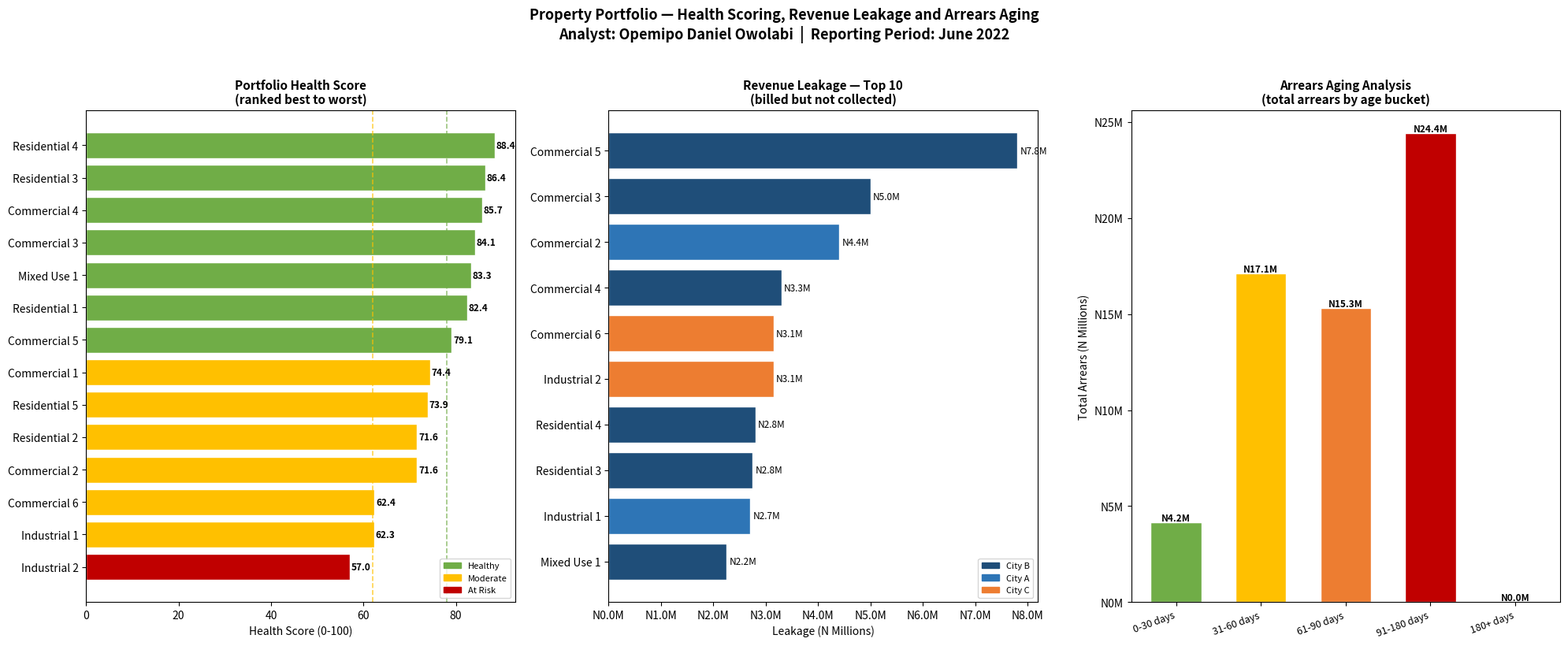

Write the Python code that produced this figure. (Note: this script raises an exception after producing the figure.)
"""
Property Portfolio Analytics — Financial Performance Analysis
=============================================================
Author: Opemipo Daniel Owolabi
Project: Portfolio Project 4 — Financial Property Analytics
Tools: Python, Pandas, Matplotlib

Note:
-----
All company names, client names, locations and identifying information
have been anonymised to protect client confidentiality. Properties are
referred to generically by type and number. Cities are referred to as
City A, City B and City C. The analytical approach and methodology
reflect real work conducted during professional employment in the
property management sector.

Business Problem:
-----------------
A property management company managed a portfolio of assets on behalf
of a government asset management agency. Management had no unified
view of portfolio health. This project delivers five analyses:

  1. Portfolio Health Scoring    — rank every property by performance
  2. Revenue Leakage Analysis    — billed vs collected, losses identified
  3. Arrears Aging Analysis      — who owes, how long, how much
  4. Occupancy Trend Analysis    — which cities are filling or declining
  5. Regional Performance        — City A vs City B vs City C
"""

import pandas as pd
import numpy as np
import matplotlib.pyplot as plt
import matplotlib.ticker as mticker
import matplotlib.patches as mpatches
import warnings
warnings.filterwarnings("ignore")

print("=" * 60)
print("  PROPERTY PORTFOLIO ANALYTICS")
print("  Financial Performance Analysis")
print("  Analyst: Opemipo Daniel Owolabi")
print("=" * 60)


# ── DATA ──
properties = pd.DataFrame([
    {"Property":"Commercial 1",  "City":"City A","Type":"Commercial",  "Units":24,"Occupied":20,"Rent_Per_Unit":850_000,  "Collected":14_800_000,"Arrears_Total":8_500_000,"Arrears_Days":95, "Maintenance_Cost":1_200_000},
    {"Property":"Industrial 1",  "City":"City A","Type":"Industrial",  "Units":12,"Occupied": 9,"Rent_Per_Unit":1_200_000,"Collected": 8_100_000,"Arrears_Total":5_400_000,"Arrears_Days":120,"Maintenance_Cost":  950_000},
    {"Property":"Residential 1", "City":"City A","Type":"Residential", "Units":18,"Occupied":16,"Rent_Per_Unit":650_000,  "Collected": 9_100_000,"Arrears_Total":1_300_000,"Arrears_Days":45, "Maintenance_Cost":  480_000},
    {"Property":"Residential 2", "City":"City A","Type":"Residential", "Units":18,"Occupied":14,"Rent_Per_Unit":650_000,  "Collected": 7_200_000,"Arrears_Total":3_900_000,"Arrears_Days":75, "Maintenance_Cost":  520_000},
    {"Property":"Commercial 2",  "City":"City A","Type":"Commercial",  "Units":30,"Occupied":22,"Rent_Per_Unit":950_000,  "Collected":16_500_000,"Arrears_Total":4_750_000,"Arrears_Days":60, "Maintenance_Cost":1_100_000},
    {"Property":"Commercial 3",  "City":"City B","Type":"Commercial",  "Units":40,"Occupied":38,"Rent_Per_Unit":1_100_000,"Collected":36_800_000,"Arrears_Total":5_500_000,"Arrears_Days":55, "Maintenance_Cost":1_800_000},
    {"Property":"Commercial 4",  "City":"City B","Type":"Commercial",  "Units":35,"Occupied":33,"Rent_Per_Unit":900_000,  "Collected":26_400_000,"Arrears_Total":3_300_000,"Arrears_Days":40, "Maintenance_Cost":1_200_000},
    {"Property":"Residential 3", "City":"City B","Type":"Residential", "Units":50,"Occupied":47,"Rent_Per_Unit":550_000,  "Collected":23_100_000,"Arrears_Total":2_750_000,"Arrears_Days":30, "Maintenance_Cost":1_050_000},
    {"Property":"Residential 4", "City":"City B","Type":"Residential", "Units":20,"Occupied":19,"Rent_Per_Unit":1_400_000,"Collected":23_800_000,"Arrears_Total":1_400_000,"Arrears_Days":25, "Maintenance_Cost":  780_000},
    {"Property":"Commercial 5",  "City":"City B","Type":"Commercial",  "Units":45,"Occupied":40,"Rent_Per_Unit":1_300_000,"Collected":44_200_000,"Arrears_Total":7_800_000,"Arrears_Days":85, "Maintenance_Cost":2_100_000},
    {"Property":"Mixed Use 1",   "City":"City B","Type":"Mixed",       "Units":28,"Occupied":25,"Rent_Per_Unit":750_000,  "Collected":16_500_000,"Arrears_Total":2_250_000,"Arrears_Days":35, "Maintenance_Cost":  880_000},
    {"Property":"Residential 5", "City":"City C","Type":"Residential", "Units":22,"Occupied":18,"Rent_Per_Unit":600_000,  "Collected": 9_000_000,"Arrears_Total":3_600_000,"Arrears_Days":90, "Maintenance_Cost":  620_000},
    {"Property":"Industrial 2",  "City":"City C","Type":"Industrial",  "Units":16,"Occupied":11,"Rent_Per_Unit":1_050_000,"Collected": 8_400_000,"Arrears_Total":6_300_000,"Arrears_Days":150,"Maintenance_Cost":1_050_000},
    {"Property":"Commercial 6",  "City":"City C","Type":"Commercial",  "Units":20,"Occupied":15,"Rent_Per_Unit":700_000,  "Collected": 7_350_000,"Arrears_Total":4_200_000,"Arrears_Days":110,"Maintenance_Cost":  750_000},
])

months = ["Jan","Feb","Mar","Apr","May","Jun"]
occ_trend = pd.DataFrame({
    "Month": months * 3,
    "City":  ["City A"]*6 + ["City B"]*6 + ["City C"]*6,
    "Occupancy": [71,73,74,75,76,76, 88,89,90,91,92,93, 65,64,63,62,61,60],
})


# ── CALCULATIONS ──
properties["Monthly_Billed"]    = properties["Occupied"] * properties["Rent_Per_Unit"]
properties["Revenue_Leakage"]   = properties["Monthly_Billed"] - properties["Collected"]
properties["Collection_Rate"]   = (properties["Collected"] / properties["Monthly_Billed"] * 100).round(1)
properties["Occupancy_Rate"]    = (properties["Occupied"]  / properties["Units"]           * 100).round(1)
properties["Maintenance_Ratio"] = (properties["Maintenance_Cost"] / properties["Monthly_Billed"] * 100).round(1)

def age_bucket(d):
    if d <= 30:    return "0-30 days"
    elif d <= 60:  return "31-60 days"
    elif d <= 90:  return "61-90 days"
    elif d <= 180: return "91-180 days"
    else:          return "180+ days"

properties["Arrears_Bucket"] = properties["Arrears_Days"].apply(age_bucket)

max_d = properties["Arrears_Days"].max()
max_m = properties["Maintenance_Ratio"].max()
properties["Health_Score"] = (
    (properties["Collection_Rate"] / 100 * 50) +
    (properties["Occupancy_Rate"]  / 100 * 30) +
    ((1 - properties["Arrears_Days"]      / max_d) * 10) +
    ((1 - properties["Maintenance_Ratio"] / max_m) * 10)
).round(1)
properties["Health_Label"] = properties["Health_Score"].apply(
    lambda s: "Healthy" if s >= 78 else ("Moderate" if s >= 62 else "At Risk")
)
props_sorted = properties.sort_values("Health_Score", ascending=False).reset_index(drop=True)

city_sum = properties.groupby("City").agg(
    Total_Billed=("Monthly_Billed","sum"),
    Total_Collected=("Collected","sum"),
    Total_Leakage=("Revenue_Leakage","sum"),
    Total_Arrears=("Arrears_Total","sum"),
    Avg_Occupancy=("Occupancy_Rate","mean"),
    Avg_Collection=("Collection_Rate","mean"),
).reset_index().sort_values("Total_Collected", ascending=False)

print(f"\n   {len(properties)} properties across {properties['City'].nunique()} cities")


# ── PAGE 1 ──
BLUE   = "#1f4e79"; LBLUE="#2e75b6"; GREEN="#70ad47"
ORANGE = "#ed7d31"; RED  ="#c00000"; GOLD ="#ffc000"
HCOLS  = {"Healthy":GREEN,"Moderate":GOLD,"At Risk":RED}
CCOLS  = {"City B":BLUE,"City A":LBLUE,"City C":ORANGE}

fig1, axes = plt.subplots(1, 3, figsize=(20, 8))
fig1.suptitle(
    "Property Portfolio — Health Scoring, Revenue Leakage and Arrears Aging\n"
    "Analyst: Opemipo Daniel Owolabi  |  Reporting Period: June 2022",
    fontsize=13, fontweight="bold", y=1.02
)

ax1 = axes[0]
bar_cols = [HCOLS[h] for h in props_sorted["Health_Label"]]
bars = ax1.barh(props_sorted["Property"], props_sorted["Health_Score"],
                color=bar_cols, edgecolor="white")
ax1.axvline(x=78, color=GREEN, linestyle="--", linewidth=1.2, alpha=0.7)
ax1.axvline(x=62, color=GOLD,  linestyle="--", linewidth=1.2, alpha=0.7)
for bar, sc in zip(bars, props_sorted["Health_Score"]):
    ax1.text(bar.get_width() + 0.3, bar.get_y() + bar.get_height()/2,
             f"{sc}", va="center", fontsize=8.5, fontweight="bold")
ax1.set_title("Portfolio Health Score\n(ranked best to worst)", fontweight="bold", fontsize=11)
ax1.set_xlabel("Health Score (0-100)")
ax1.invert_yaxis()
ax1.legend(handles=[mpatches.Patch(color=c, label=l) for l,c in HCOLS.items()], fontsize=8, loc="lower right")

ax2 = axes[1]
top_leak  = properties.sort_values("Revenue_Leakage", ascending=False).head(10)
lk_cols   = [CCOLS.get(c,"#999") for c in top_leak["City"]]
bars2 = ax2.barh(top_leak["Property"], top_leak["Revenue_Leakage"]/1e6, color=lk_cols, edgecolor="white")
for bar, val in zip(bars2, top_leak["Revenue_Leakage"]):
    ax2.text(bar.get_width()+0.05, bar.get_y()+bar.get_height()/2,
             f"N{val/1e6:.1f}M", va="center", fontsize=8.5)
ax2.set_title("Revenue Leakage — Top 10\n(billed but not collected)", fontweight="bold", fontsize=11)
ax2.set_xlabel("Leakage (N Millions)")
ax2.xaxis.set_major_formatter(mticker.FormatStrFormatter("N%.1fM"))
ax2.invert_yaxis()
ax2.legend(handles=[mpatches.Patch(color=c, label=l) for l,c in CCOLS.items()], fontsize=8)

ax3 = axes[2]
buckets = ["0-30 days","31-60 days","61-90 days","91-180 days","180+ days"]
bcols   = [GREEN,GOLD,ORANGE,RED,"#7b0000"]
aging   = properties.groupby("Arrears_Bucket")["Arrears_Total"].sum().reindex(buckets).fillna(0)
bars3 = ax3.bar(aging.index, aging.values/1e6, color=bcols, edgecolor="white", width=0.6)
for bar, val in zip(bars3, aging.values):
    ax3.text(bar.get_x()+bar.get_width()/2, bar.get_height()+0.1,
             f"N{val/1e6:.1f}M", ha="center", fontsize=8.5, fontweight="bold")
ax3.set_title("Arrears Aging Analysis\n(total arrears by age bucket)", fontweight="bold", fontsize=11)
ax3.set_ylabel("Total Arrears (N Millions)")
ax3.yaxis.set_major_formatter(mticker.FormatStrFormatter("N%.0fM"))
ax3.set_xticklabels(aging.index, rotation=20, ha="right", fontsize=9)

plt.tight_layout()
plt.savefig("/home/claude/clean/project4/portfolio_dashboard_page1.png", dpi=150, bbox_inches="tight")
plt.close()


# ── PAGE 2 ──
fig2, axes2 = plt.subplots(1, 2, figsize=(16, 7))
fig2.suptitle(
    "Property Portfolio — Occupancy Trends and Regional Performance\n"
    "Analyst: Opemipo Daniel Owolabi  |  Jan to Jun 2022",
    fontsize=13, fontweight="bold", y=1.02
)

ax4 = axes2[0]
for city, col in CCOLS.items():
    d = occ_trend[occ_trend["City"] == city]
    ax4.plot(d["Month"], d["Occupancy"], marker="o", linewidth=2.5, markersize=7, color=col, label=city)
    ax4.fill_between(d["Month"], d["Occupancy"], alpha=0.08, color=col)
    ax4.annotate(f"{d['Occupancy'].iloc[-1]}%",
                 (d["Month"].iloc[-1], d["Occupancy"].iloc[-1]),
                 xytext=(5,0), textcoords="offset points", fontsize=9, fontweight="bold", color=col)
ax4.axhline(y=85, color=GREEN, linestyle="--", linewidth=1.2, alpha=0.6, label="85% Target")
ax4.set_title("Occupancy Rate Trend — Jan to Jun 2022", fontweight="bold", fontsize=11)
ax4.set_ylabel("Occupancy Rate (%)")
ax4.set_ylim(50, 100)
ax4.legend(fontsize=9)

ax5 = axes2[1]
x     = np.arange(len(city_sum))
width = 0.3
ax5.bar(x-width, city_sum["Total_Billed"]    /1e6, width, label="Billed",    color=LBLUE, alpha=0.9)
ax5.bar(x,       city_sum["Total_Collected"] /1e6, width, label="Collected", color=GREEN, alpha=0.9)
ax5.bar(x+width, city_sum["Total_Arrears"]   /1e6, width, label="Arrears",   color=RED,   alpha=0.9)
ax5.set_xticks(x)
ax5.set_xticklabels(city_sum["City"], fontsize=10)
ax5.set_title("Regional Performance — Billed vs Collected vs Arrears", fontweight="bold", fontsize=11)
ax5.set_ylabel("Amount (N Millions)")
ax5.yaxis.set_major_formatter(mticker.FormatStrFormatter("N%.0fM"))
ax5.legend(fontsize=9)
for i,(_, row) in enumerate(city_sum.iterrows()):
    ax5.text(i, -8, f"Occ: {row['Avg_Occupancy']:.0f}%\nCol: {row['Avg_Collection']:.0f}%",
             ha="center", fontsize=8, color=BLUE, fontweight="bold")

plt.tight_layout()
plt.savefig("/home/claude/clean/project4/portfolio_dashboard_page2.png", dpi=150, bbox_inches="tight")
plt.close()

tb = properties["Monthly_Billed"].sum()
tc = properties["Collected"].sum()
tl = properties["Revenue_Leakage"].sum()
ta = properties["Arrears_Total"].sum()

print(f"\n  Total Properties:    {len(properties)}")
print(f"  Monthly Billed:      N{tb/1e6:.1f}M")
print(f"  Monthly Collected:   N{tc/1e6:.1f}M")
print(f"  Collection Rate:     {tc/tb*100:.1f}%")
print(f"  Revenue Leakage:     N{tl/1e6:.1f}M")
print(f"  Total Arrears:       N{ta/1e6:.1f}M")
print(f"  At Risk Properties:  {len(properties[properties['Health_Label']=='At Risk'])}")
print("\n  Dashboards saved.")
print("=" * 60)
